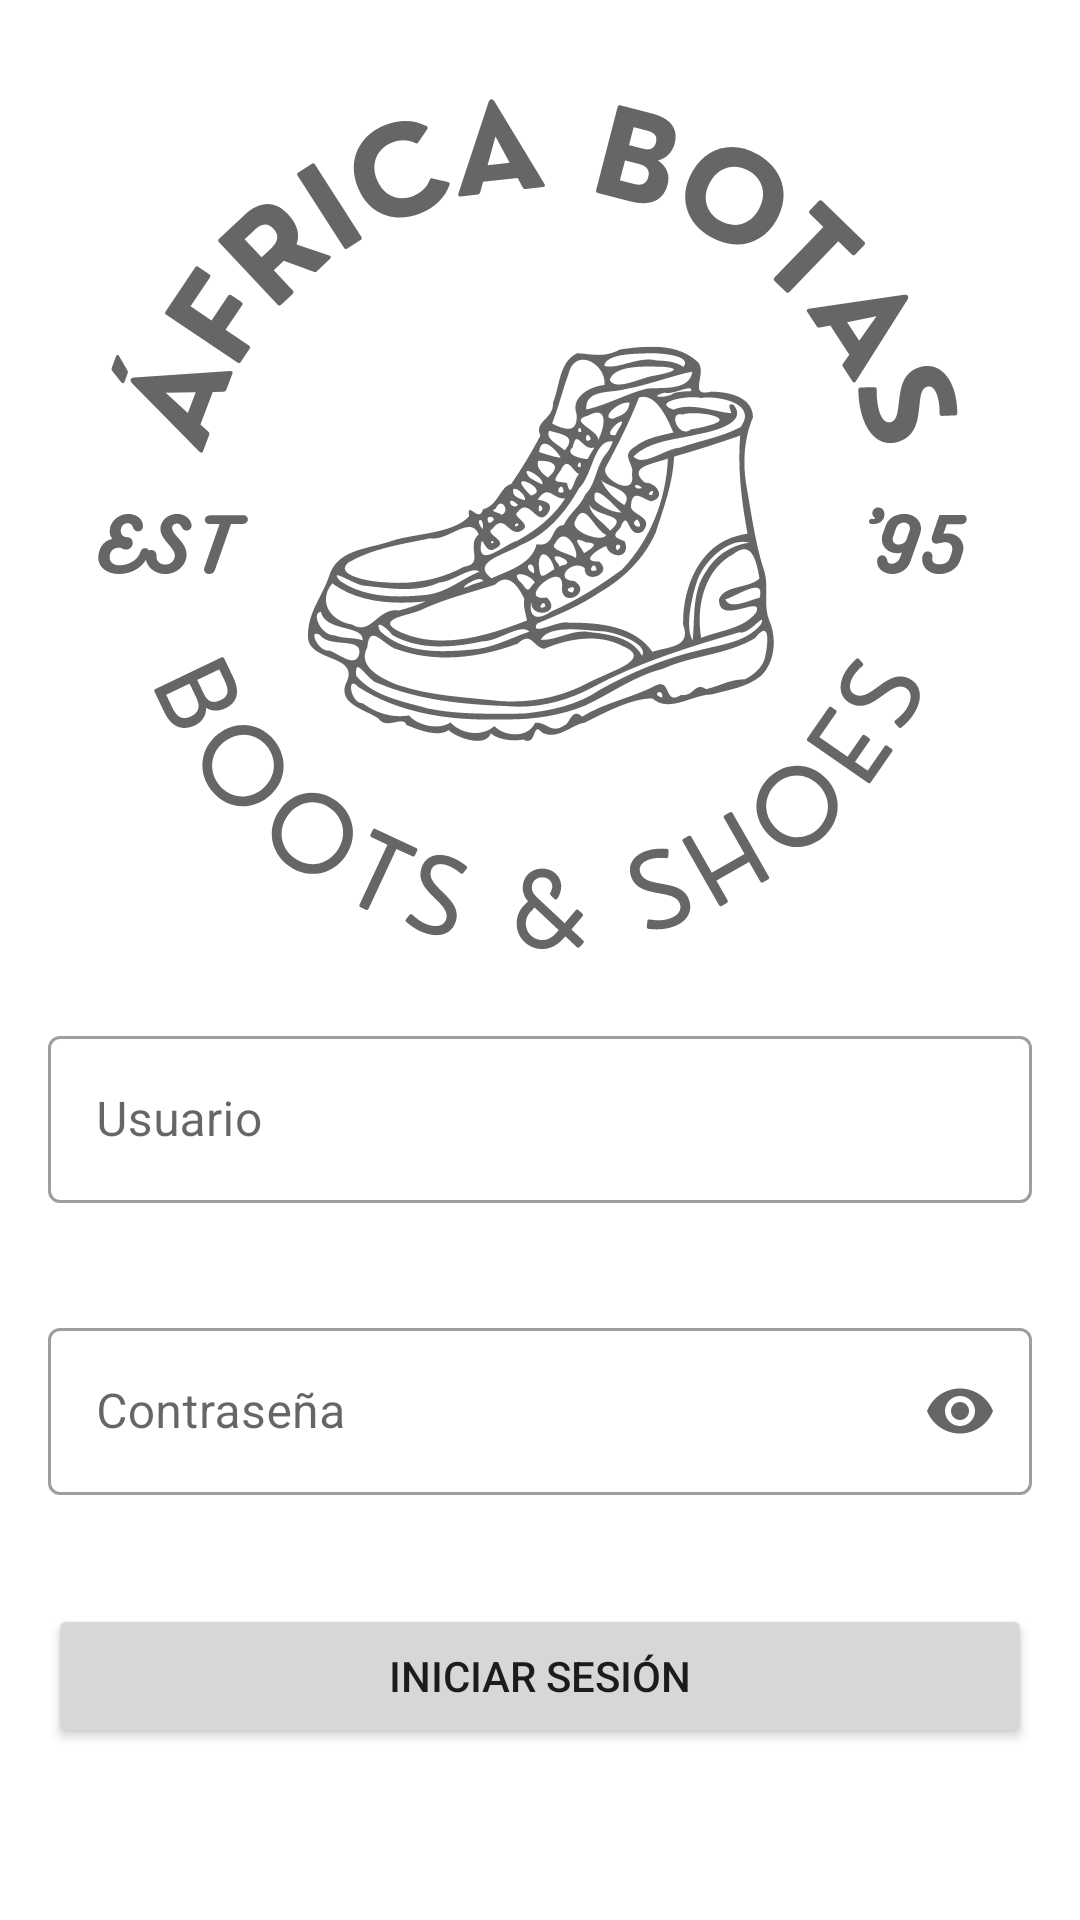

Layout XML and referenced resources for this Android screen:
<!-- AndroidManifest.xml: application theme Theme.AfricaBotas -->
<!-- res/layout/activity_main.xml -->
<?xml version="1.0" encoding="utf-8"?>
<androidx.constraintlayout.widget.ConstraintLayout xmlns:android="http://schemas.android.com/apk/res/android"
    xmlns:app="http://schemas.android.com/apk/res-auto"
    xmlns:tools="http://schemas.android.com/tools"
    android:layout_width="match_parent"
    android:layout_height="match_parent"
    android:paddingHorizontal="16dp"
    tools:context=".MainActivity">

    <ImageView
        android:id="@+id/imageView"
        android:layout_width="300dp"
        android:layout_height="300dp"
        android:layout_marginTop="24dp"
        app:layout_constraintEnd_toEndOf="parent"
        app:layout_constraintStart_toStartOf="parent"
        app:layout_constraintTop_toTopOf="parent"
        app:srcCompat="@drawable/ic_branding" />

    <com.google.android.material.textfield.TextInputLayout
        android:id="@+id/txtUsuario"
        style="@style/Widget.MaterialComponents.TextInputLayout.OutlinedBox"
        android:layout_width="match_parent"
        android:layout_height="wrap_content"
        android:layout_marginTop="16dp"
        android:hint="Usuario"
        app:errorEnabled="true"
        app:layout_constraintEnd_toEndOf="parent"
        app:layout_constraintStart_toStartOf="parent"
        app:layout_constraintTop_toBottomOf="@id/imageView"
        app:startIconDrawable="@drawable/ic_usuario">

        <com.google.android.material.textfield.TextInputEditText
            android:layout_width="match_parent"
            android:layout_height="wrap_content" />

    </com.google.android.material.textfield.TextInputLayout>

    <com.google.android.material.textfield.TextInputLayout
        android:id="@+id/txtPassword"
        style="@style/Widget.MaterialComponents.TextInputLayout.OutlinedBox"
        android:layout_width="match_parent"
        android:layout_height="wrap_content"
        android:layout_marginTop="16dp"
        android:hint="Contraseña"
        app:endIconMode="password_toggle"
        app:errorEnabled="true"
        app:layout_constraintEnd_toEndOf="parent"
        app:layout_constraintStart_toStartOf="parent"
        app:layout_constraintTop_toBottomOf="@+id/txtUsuario"
        app:startIconDrawable="@drawable/ic_lock">

        <com.google.android.material.textfield.TextInputEditText
            android:layout_width="match_parent"
            android:layout_height="wrap_content"
            android:inputType="textPassword" />

    </com.google.android.material.textfield.TextInputLayout>

    <Button
        android:id="@+id/button"
        android:layout_width="0dp"
        android:layout_height="wrap_content"
        android:layout_marginTop="16dp"
        android:text="Iniciar sesión"
        app:layout_constraintEnd_toEndOf="parent"
        app:layout_constraintStart_toStartOf="parent"
        app:layout_constraintTop_toBottomOf="@+id/txtPassword" />


</androidx.constraintlayout.widget.ConstraintLayout>
<!-- resources referenced by this layout -->
<resources>
  <!-- drawable ic_branding: vector/xml drawable (drawable, 30417 chars, omitted) -->
  <style name="Theme.AfricaBotas" parent="Theme.MaterialComponents.DayNight.DarkActionBar">
          
          <item name="colorPrimary">@color/primaryColor</item>
          <item name="colorPrimaryVariant">@color/primaryDarkColor</item>
          <item name="colorOnPrimary">@color/white</item>
          
          <item name="colorSecondary">@color/secondaryColor</item>
          <item name="colorSecondaryVariant">@color/secondaryDarkColor</item>
          <item name="colorOnSecondary">@color/black</item>
          
          <item name="android:statusBarColor" tools:targetApi="l">?attr/colorPrimaryVariant</item>
          
      </style>
  <color name="primaryColor">#968263</color>
  <color name="primaryDarkColor">#675639</color>
  <color name="white">#FFFFFFFF</color>
  <color name="secondaryColor">#e4d6c0</color>
  <color name="secondaryDarkColor">#b2a590</color>
  <color name="black">#FF000000</color>
</resources>
